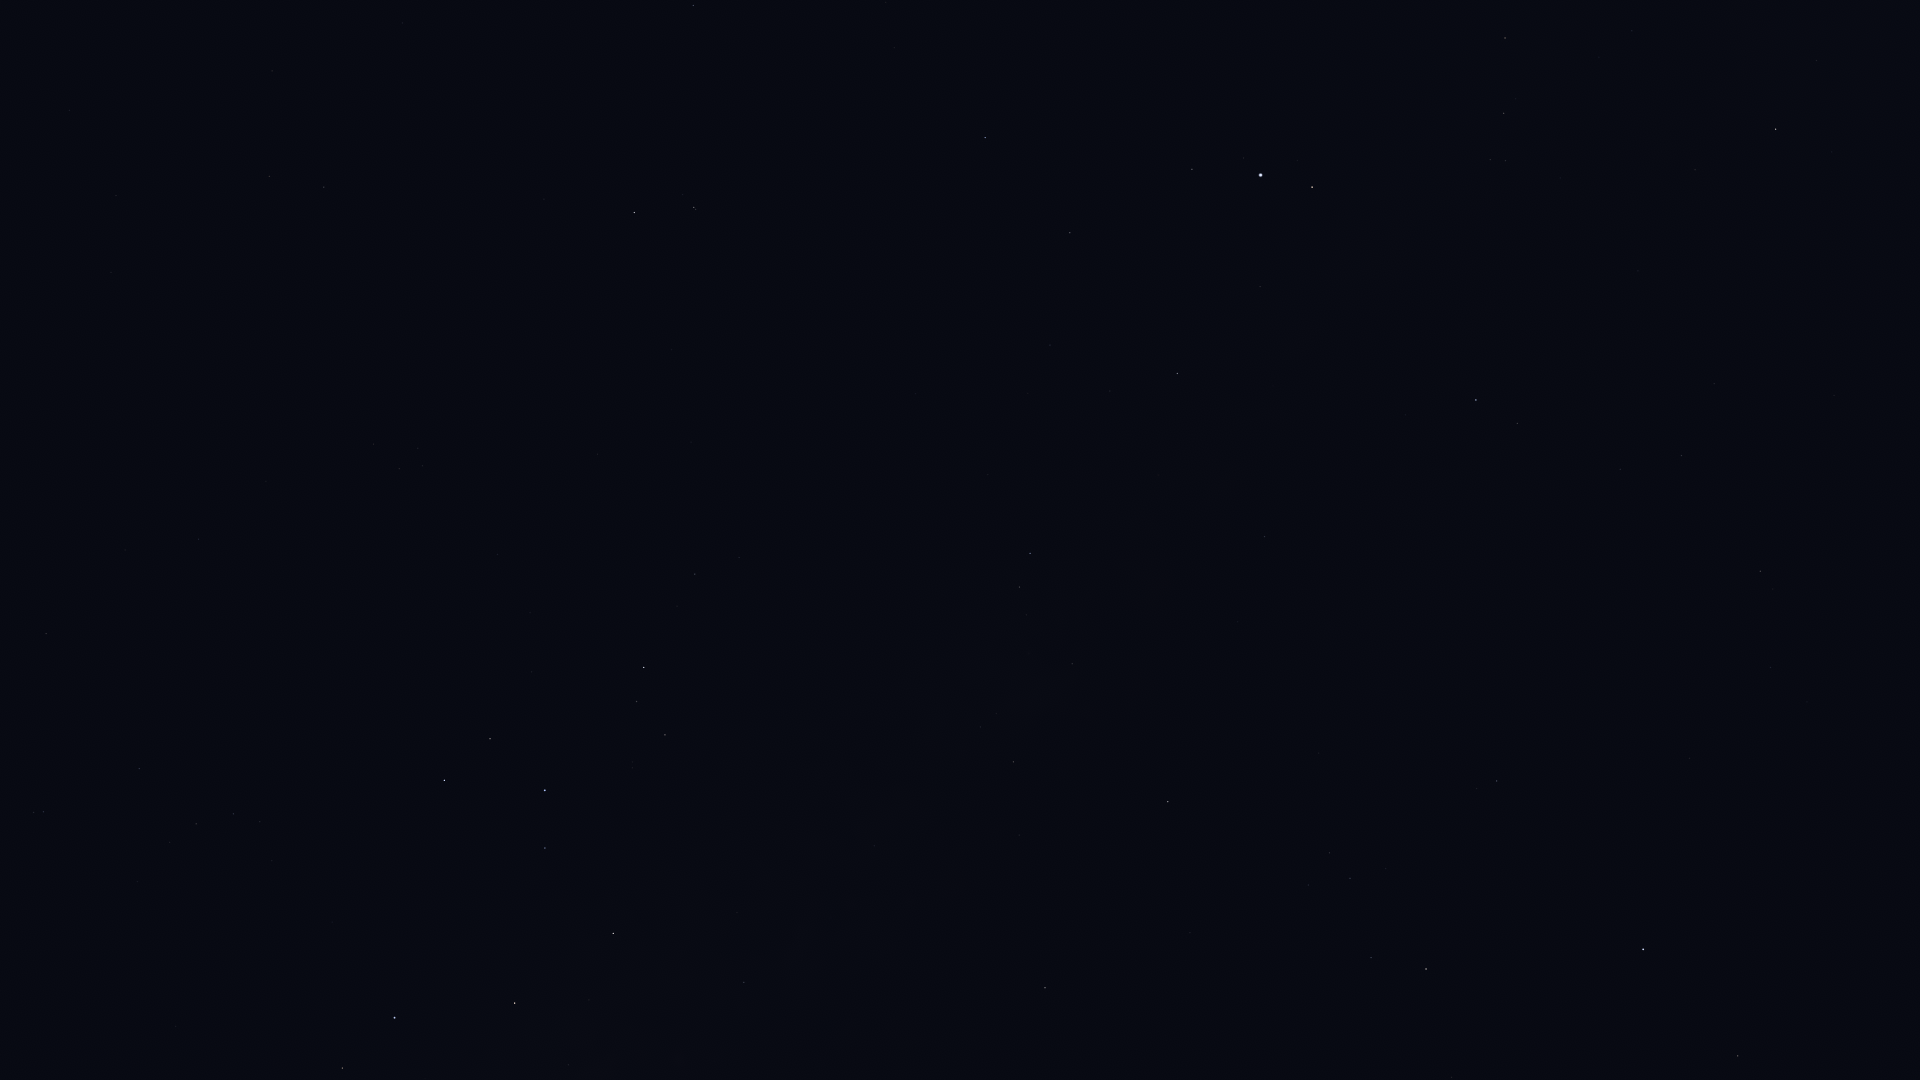

Source data for this figure (header and first rows):
Star_ID, Name, X, Y
84345, Rasalgethi, 1738, 1056
86032, Rasalhague, 1643, 950
86742, Cebalrai, 1426, 969
88048, HIP 88048, 1045, 988
88670, HIP 88670, 1067, 935
89341, Polis, 744, 982
89931, Kaus Media, 515, 1003
90004, Alasia, 951, 869
90185, Kaus Australis, 395, 1018
90441, HIP 90441, 1230, 742
90496, Kaus Borealis, 613, 934
90595, HIP 90595, 874, 846
90887, HIP 90887, 246, 1013
91117, HIP 91117, 1013, 762
91875, HIP 91875, 265, 946
92175, HIP 92175, 1072, 664
92202, HIP 92202, 1049, 670
92761, Ainalrami, 632, 768
92814, HIP 92814, 801, 708
92855, Nunki, 545, 790
92895, Kaveh, 1267, 539
92946, Alya, 1265, 537
92953, HIP 92953, 132, 920
92989, HIP 92989, 269, 873
93085, HIP 93085, 665, 735
93174, HIP 93174, 272, 861
93506, Ascella, 444, 780
93542, HIP 93542, 137, 882
93683, HIP 93683, 637, 702
93747, Okab, 1476, 400
93825, HIP 93825, 260, 822
94005, HIP 94005, 170, 842
94114, Meridiana, 233, 814
94141, Albaldah, 644, 668
94160, HIP 94160, 196, 824
94645, Gumala, 557, 663
94820, HIP 94820, 677, 606
95124, Belel, 560, 628
95168, HIP 95168, 695, 574
95241, Arkab Prior, 43, 812
95262, Sika, 332, 701
95294, Arkab Posterior, 34, 813
95347, Rukbat, 139, 769
95771, Anser, 1695, 170
95947, Albireo, 1776, 129
96078, Uruk, 1484, 221
96406, HIP 96406, 503, 557
96757, Sham, 1506, 161
96837, HIP 96837, 1490, 160
97278, Tarazed, 1312, 187
97365, HIP 97365, 1504, 113
97649, Altair, 1261, 175
97938, Libertas, 1244, 158
98032, HIP 98032, 46, 634
98036, Alshain, 1192, 169
98066, Terebellum, 422, 466
98337, HIP 98337, 1505, 38
98412, HIP 98412, 199, 539
99711, Phoenicia, 978, 122
99894, Chechia, 1103, 61
... 10 more rows
